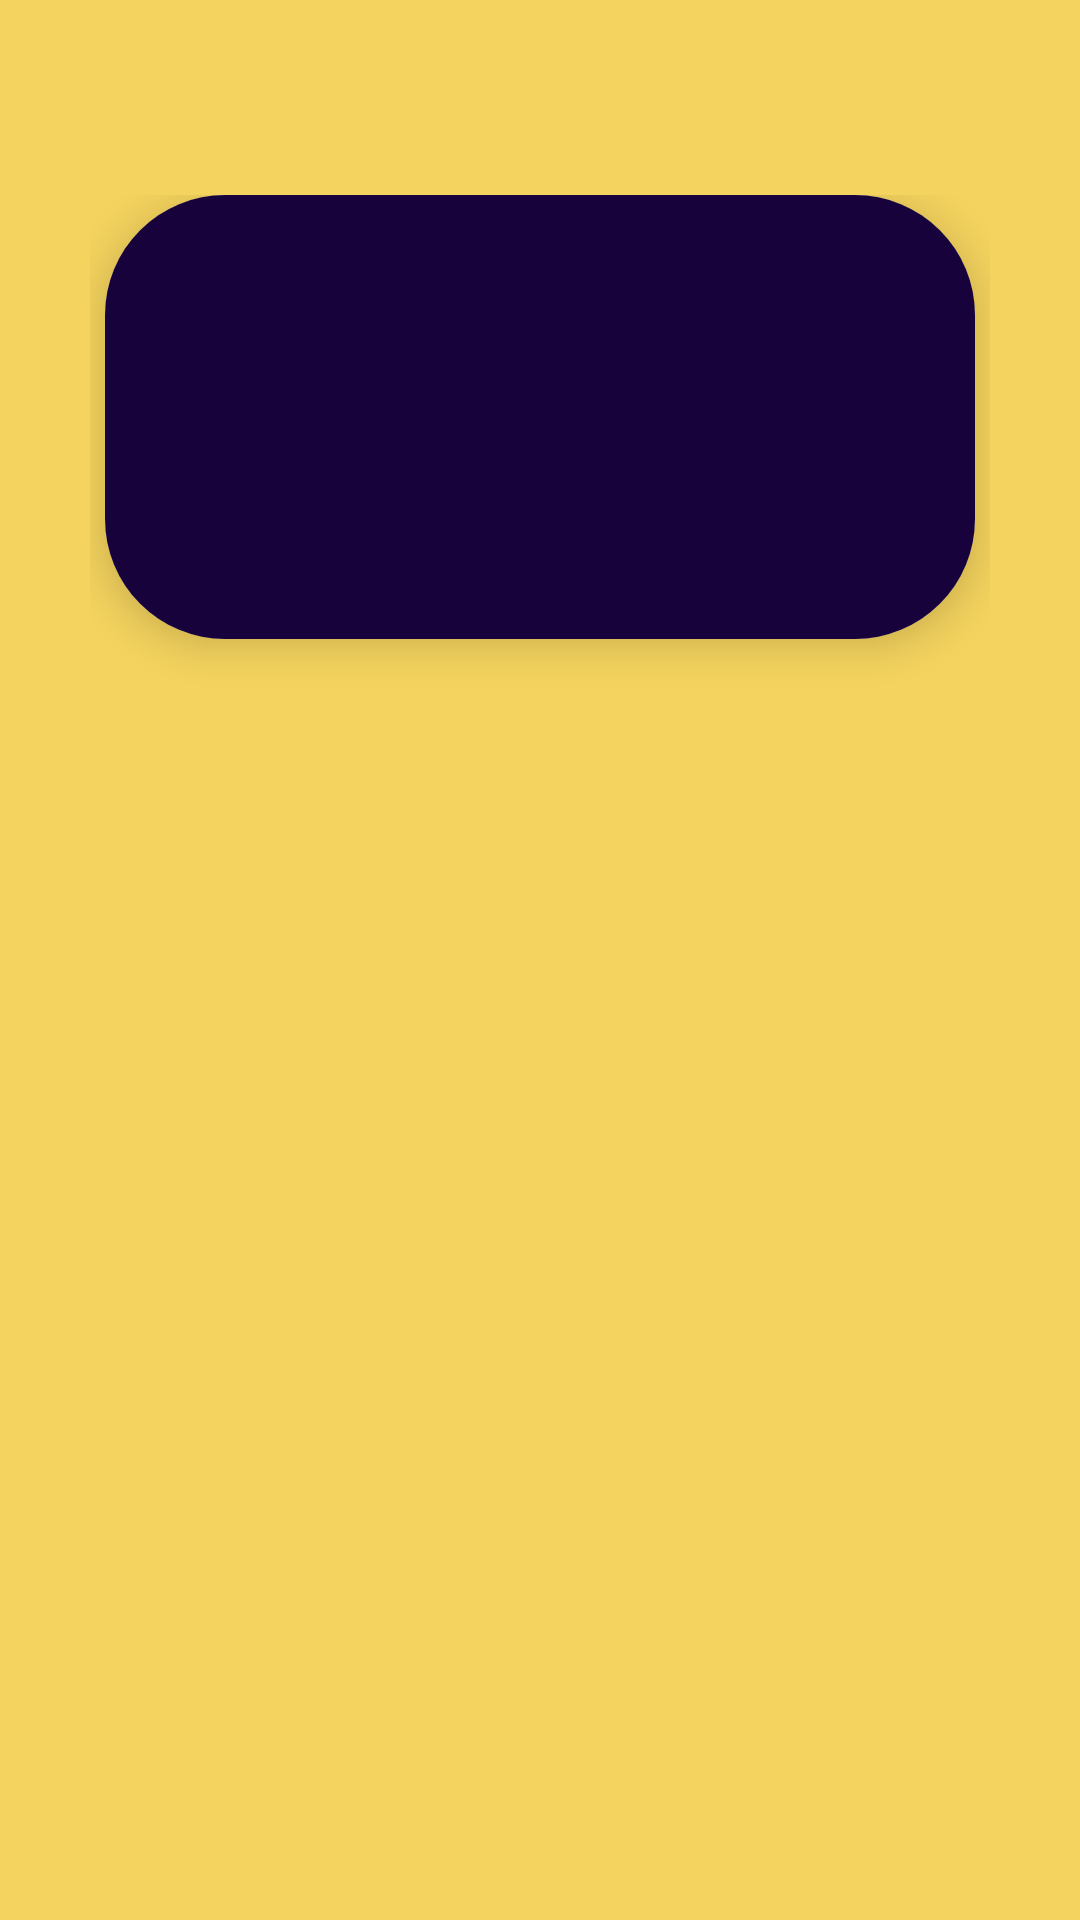

Layout XML and referenced resources for this Android screen:
<!-- AndroidManifest.xml: application theme Theme.SafeSite -->
<!-- res/layout/activity_open_note.xml -->
<?xml version="1.0" encoding="utf-8"?>
<LinearLayout xmlns:android="http://schemas.android.com/apk/res/android"
    xmlns:app="http://schemas.android.com/apk/res-auto"
    xmlns:tools="http://schemas.android.com/tools"
    android:layout_width="match_parent"
    android:layout_height="match_parent"
    android:id="@+id/llBg"
    android:orientation="vertical"
    android:padding="30dp"
    android:background="@color/lightYellow"
    tools:context=".todo.OpenToDo">

    <RelativeLayout
        android:layout_width="match_parent"
        android:layout_height="wrap_content">

        <ImageView
            android:id="@+id/ivEditButton"
            android:layout_width="25dp"
            android:layout_height="35dp"
            android:src="@drawable/ic_edit"
            android:layout_alignParentEnd="true"/>

    </RelativeLayout>

    <LinearLayout
        android:layout_width="match_parent"
        android:layout_height="match_parent"
        android:orientation="vertical"

        android:gravity="center">


        <com.google.android.material.card.MaterialCardView
            android:layout_width="match_parent"
            android:layout_height="wrap_content"
            app:cardCornerRadius="40dp"
            app:cardElevation="8dp"
            android:background="@color/black"
            android:layout_marginLeft="5dp"
            android:layout_marginRight="5dp">

            <LinearLayout
                android:layout_width="match_parent"
                android:layout_height="match_parent"
                android:background="@color/primary"
                android:orientation="vertical"
                android:padding="35dp">

                <TextView
                    android:id="@+id/tvTitleOpen"
                    android:layout_width="match_parent"
                    android:layout_height="wrap_content"
                    android:textColor="#FFFFFF"
                    android:textSize="25sp"
                    tools:text="@string/todo_title" />

                <TextView
                    android:id="@+id/tvDesOpen"
                    android:layout_width="match_parent"
                    android:layout_height="wrap_content"
                    android:layout_marginTop="20sp"
                    android:textColor="#FAF9F9"

                    android:textSize="18sp"
                    tools:text="@string/description_note" />
            </LinearLayout>

        </com.google.android.material.card.MaterialCardView>

        <androidx.constraintlayout.widget.ConstraintLayout
            android:layout_width="match_parent"
            android:layout_height="match_parent">

        </androidx.constraintlayout.widget.ConstraintLayout>

    </LinearLayout>


</LinearLayout>
<!-- resources referenced by this layout -->
<resources>
  <color name="black">#000000</color>
  <color name="lightYellow">#F4D35E</color>
  <color name="primary">#18023B</color>
  <string name="description_note">Details...</string>
  <string name="todo_title">Task Title</string>
  <style name="Theme.SafeSite" parent="Theme.MaterialComponents.DayNight.DarkActionBar">
          
          <item name="colorPrimary">@color/darkOrange</item>
          <item name="colorPrimaryVariant">@color/purple_700</item>
          <item name="colorOnPrimary">@color/white</item>
          
          <item name="colorSecondary">@color/teal_200</item>
          <item name="colorSecondaryVariant">@color/teal_700</item>
          <item name="colorOnSecondary">@color/black</item>
          
          <item name="android:statusBarColor">?attr/colorPrimaryVariant</item>
          
      </style>
  <color name="darkOrange">#F95738</color>
  <color name="purple_700">#FF3700B3</color>
  <color name="white">#FFFFFFFF</color>
  <color name="teal_200">#FF03DAC5</color>
  <color name="teal_700">#FF018786</color>
</resources>
